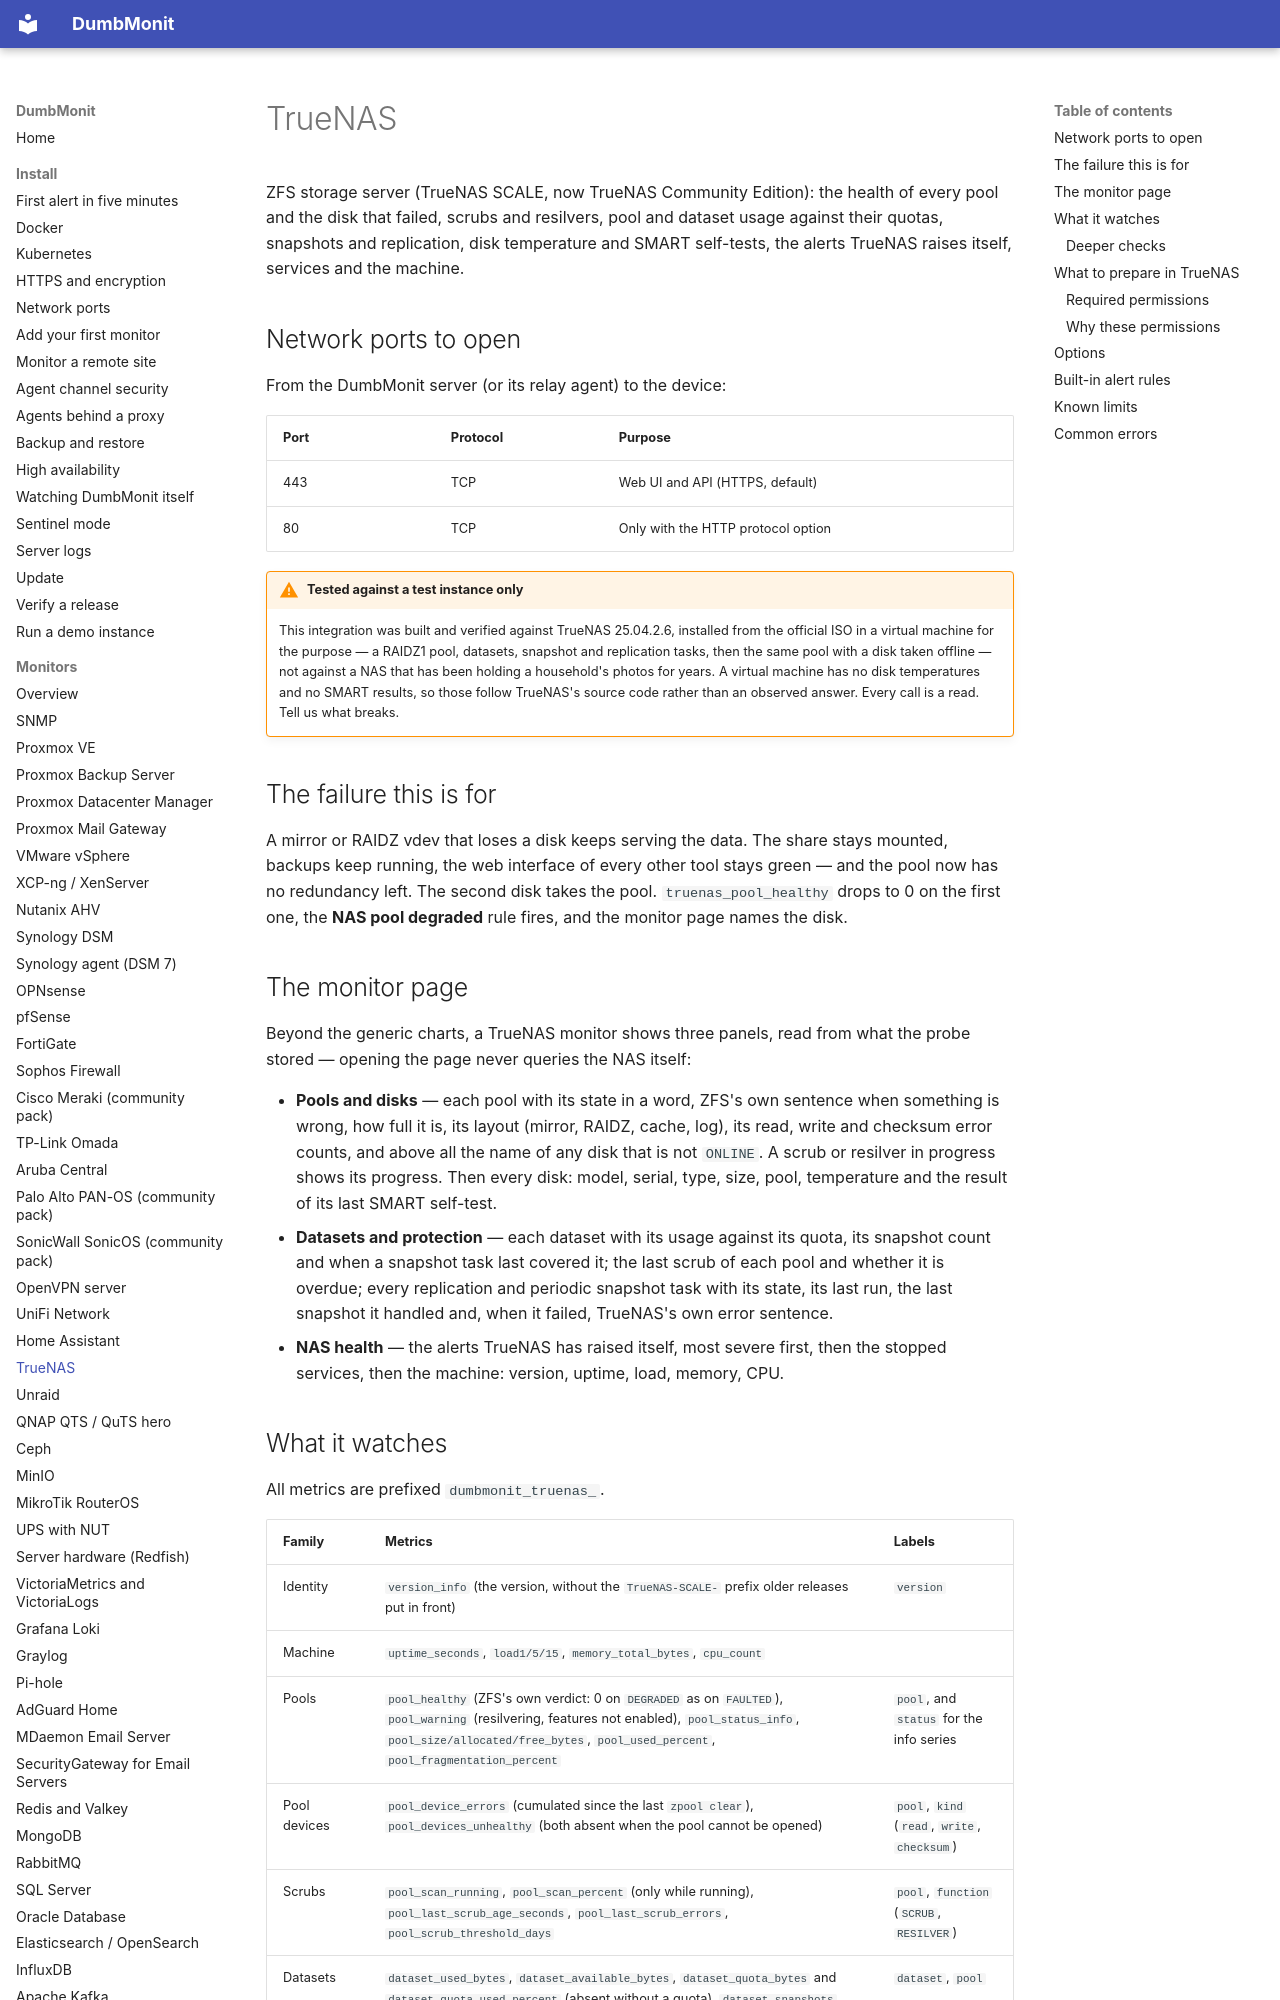

repository: Deni7/dumbmonit · page: devices/truenas/index.html · generator: mkdocs

# TrueNAS

ZFS storage server (TrueNAS SCALE, now TrueNAS Community Edition): the health of
every pool and the disk that failed, scrubs and resilvers, pool and dataset usage
against their quotas, snapshots and replication, disk temperature and SMART
self-tests, the alerts TrueNAS raises itself, services and the machine.

## Network ports to open

From the DumbMonit server (or its relay agent) to the device:

| Port | Protocol | Purpose |
|---|---|---|
| 443 | TCP | Web UI and API (HTTPS, default) |
| 80 | TCP | Only with the HTTP protocol option |

!!! warning "Tested against a test instance only"

    This integration was built and verified against TrueNAS 25.04.2.6, installed
    from the official ISO in a virtual machine for the purpose — a RAIDZ1 pool,
    datasets, snapshot and replication tasks, then the same pool with a disk taken
    offline — not against a NAS that has been holding a household's photos for
    years. A virtual machine has no disk temperatures and no SMART results, so
    those follow TrueNAS's source code rather than an observed answer. Every call
    is a read. Tell us what breaks.

## The failure this is for

A mirror or RAIDZ vdev that loses a disk keeps serving the data. The share stays
mounted, backups keep running, the web interface of every other tool stays
green — and the pool now has no redundancy left. The second disk takes the pool.
`truenas_pool_healthy` drops to 0 on the first one, the **NAS pool degraded**
rule fires, and the monitor page names the disk.

## The monitor page

Beyond the generic charts, a TrueNAS monitor shows three panels, read from what
the probe stored — opening the page never queries the NAS itself:

* **Pools and disks** — each pool with its state in a word, ZFS's own sentence
  when something is wrong, how full it is, its layout (mirror, RAIDZ, cache,
  log), its read, write and checksum error counts, and above all the name of any
  disk that is not `ONLINE`. A scrub or resilver in progress shows its progress.
  Then every disk: model, serial, type, size, pool, temperature and the result
  of its last SMART self-test.
* **Datasets and protection** — each dataset with its usage against its quota,
  its snapshot count and when a snapshot task last covered it; the last scrub of each
  pool and whether it is overdue; every replication and periodic snapshot task
  with its state, its last run, the last snapshot it handled and, when it
  failed, TrueNAS's own error sentence.
* **NAS health** — the alerts TrueNAS has raised itself, most severe first, then
  the stopped services, then the machine: version, uptime, load, memory, CPU.
